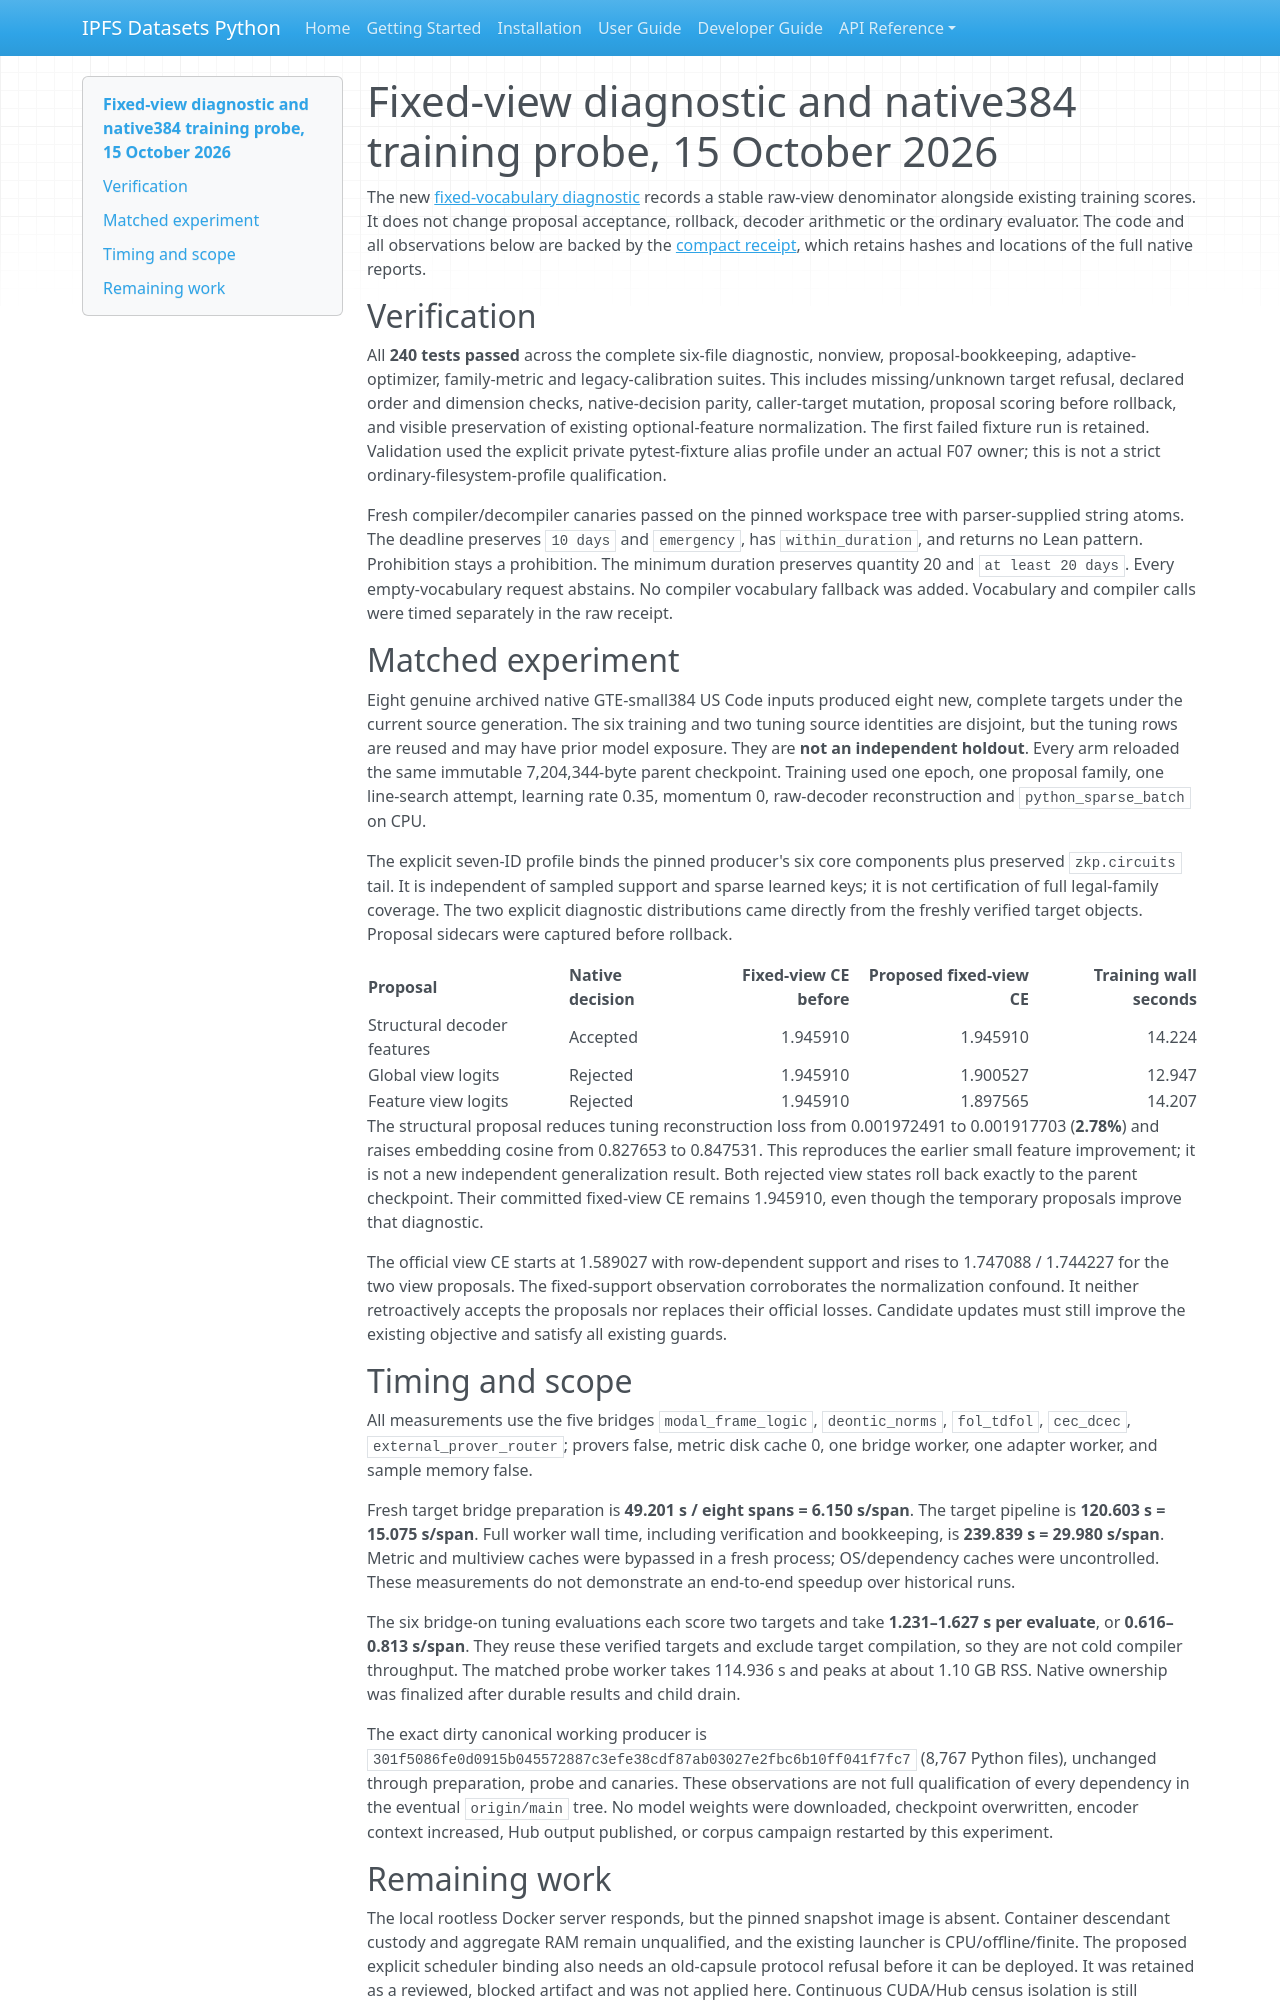

repository: endomorphosis/ipfs_datasets_py · page: autoencoders/legal_ir_fixed_view_probe_20261015/index.html · generator: mkdocs

# Fixed-view diagnostic and native384 training probe, 15 October 2026

The new [fixed-vocabulary diagnostic](fixed_view_vocabulary_diagnostics.md)
records a stable raw-view denominator alongside existing training scores. It
does not change proposal acceptance, rollback, decoder arithmetic or the
ordinary evaluator. The code and all observations below are backed by the
[compact receipt](../implementation/reports/evidence/legal_ir_fixed_view_probe_20261015.json),
which retains hashes and locations of the full native reports.

## Verification

All **240 tests passed** across the complete six-file diagnostic, nonview,
proposal-bookkeeping, adaptive-optimizer, family-metric and legacy-calibration
suites. This includes missing/unknown target refusal, declared order and
dimension checks, native-decision parity, caller-target mutation, proposal
scoring before rollback, and visible preservation of existing optional-feature
normalization. The first failed fixture run is retained. Validation used the
explicit private pytest-fixture alias profile under an actual F07 owner; this
is not a strict ordinary-filesystem-profile qualification.

Fresh compiler/decompiler canaries passed on the pinned workspace tree with
parser-supplied string atoms. The deadline preserves `10 days` and `emergency`,
has `within_duration`, and returns no Lean pattern. Prohibition stays a
prohibition. The minimum duration preserves quantity 20 and `at least 20 days`.
Every empty-vocabulary request abstains. No compiler vocabulary fallback was
added. Vocabulary and compiler calls were timed separately in the raw receipt.

## Matched experiment

Eight genuine archived native GTE-small384 US Code inputs produced eight new,
complete targets under the current source generation. The six training and two
tuning source identities are disjoint, but the tuning rows are reused and may
have prior model exposure. They are **not an independent holdout**. Every arm
reloaded the same immutable 7,204,344-byte parent checkpoint. Training used one
epoch, one proposal family, one line-search attempt, learning rate 0.35,
momentum 0, raw-decoder reconstruction and `python_sparse_batch` on CPU.

The explicit seven-ID profile binds the pinned producer's six core components
plus preserved `zkp.circuits` tail. It is independent of sampled support and
sparse learned keys; it is not certification of full legal-family coverage.
The two explicit diagnostic distributions came directly from the freshly
verified target objects. Proposal sidecars were captured before rollback.

| Proposal | Native decision | Fixed-view CE before | Proposed fixed-view CE | Training wall seconds |
| --- | --- | ---: | ---: | ---: |
| Structural decoder features | Accepted | 1.945910 | 1.945910 | 14.224 |
| Global view logits | Rejected | 1.945910 | 1.900527 | 12.947 |
| Feature view logits | Rejected | 1.945910 | 1.897565 | 14.207 |

The structural proposal reduces tuning reconstruction loss from
0.001972491 to 0.001917703 (**2.78%**) and raises embedding cosine from
0.827653 to 0.847531. This reproduces the earlier small feature improvement;
it is not a new independent generalization result. Both rejected view states
roll back exactly to the parent checkpoint. Their committed fixed-view CE
remains 1.945910, even though the temporary proposals improve that diagnostic.

The official view CE starts at 1.589027 with row-dependent support and rises to
1.747088 / 1.744227 for the two view proposals. The fixed-support observation
corroborates the normalization confound. It neither retroactively accepts the
proposals nor replaces their official losses. Candidate updates must still
improve the existing objective and satisfy all existing guards.

## Timing and scope

All measurements use the five bridges `modal_frame_logic`, `deontic_norms`,
`fol_tdfol`, `cec_dcec`, `external_prover_router`; provers false, metric disk
cache 0, one bridge worker, one adapter worker, and sample memory false.

Fresh target bridge preparation is **49.201 s / eight spans = 6.150 s/span**.
The target pipeline is **120.603 s = 15.075 s/span**. Full worker wall time,
including verification and bookkeeping, is **239.839 s = 29.980 s/span**.
Metric and multiview caches were bypassed in a fresh process; OS/dependency
caches were uncontrolled. These measurements do not demonstrate an end-to-end
speedup over historical runs.

The six bridge-on tuning evaluations each score two targets and take
**1.231–1.627 s per evaluate**, or **0.616–0.813 s/span**. They reuse these
verified targets and exclude target compilation, so they are not cold compiler
throughput. The matched probe worker takes 114.936 s and peaks at about 1.10 GB
RSS. Native ownership was finalized after durable results and child drain.

The exact dirty canonical working producer is
`301f5086fe0d0915b045572887c3efe38cdf87ab03027e2fbc6b10ff041f7fc7`
(8,767 Python files), unchanged through preparation, probe and canaries.
These observations are not full qualification of every dependency in the
eventual `origin/main` tree. No model weights were downloaded, checkpoint
overwritten, encoder context increased, Hub output published, or corpus
campaign restarted by this experiment.
